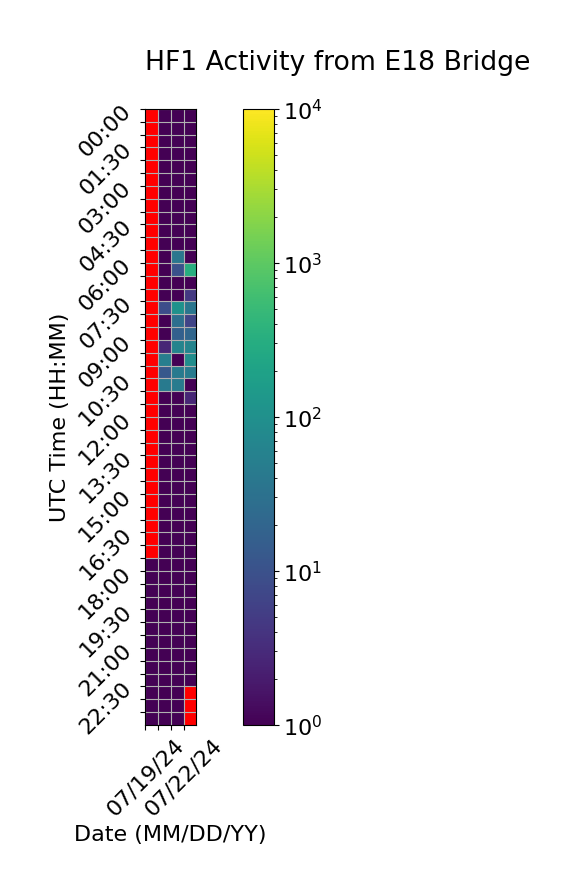

Values plotted in this chart, from the file beside it:
Time (UTC), 07/19/24, 07/20/24, 07/21/24, 07/22/24
00:00, , 1.0, 1.0, 1.0
00:30, , 1.0, 1.0, 1.0
01:00, , 1.0, 1.0, 1.0
01:30, , 1.0, 1.0, 1.0
02:00, , 1.0, 1.0, 1.0
02:30, , 1.0, 1.0, 1.0
03:00, , 1.0, 1.0, 1.0
03:30, , 1.0, 1.0, 1.0
04:00, , 1.0, 1.0, 1.0
04:30, , 1.0, 1.0, 1.0
05:00, , 1.0, 1.0, 1.0
05:30, , 1.0, 38.67, 1.0
06:00, , 1.0, 10.33, 324.7
06:30, , 1.0, 1.0, 1.0
07:00, , 1.0, 1.0, 4.667
07:30, , 8.667, 110.3, 36.67
08:00, , 1.0, 28.67, 6.667
08:30, , 1.0, 16.67, 20.67
09:00, , 2.667, 62.67, 62.67
09:30, , 50.67, 1.0, 92.33
10:00, , 12.67, 44.67, 46.67
10:30, , 44.67, 46.67, 1.0
11:00, , 1.0, 1.0, 2.667
11:30, , 1.0, 1.0, 1.0
12:00, , 1.0, 1.0, 1.0
12:30, , 1.0, 1.0, 1.0
13:00, , 1.0, 1.0, 1.0
13:30, , 1.0, 1.0, 1.0
14:00, , 1.0, 1.0, 1.0
14:30, , 1.0, 1.0, 1.0
15:00, , 1.0, 1.0, 1.0
15:30, , 1.0, 1.0, 1.0
16:00, , 1.0, 1.0, 1.0
16:30, , 1.0, 1.0, 1.0
17:00, , 1.0, 1.0, 1.0
17:30, 1.0, 1.0, 1.0, 1.0
18:00, 1.0, 1.0, 1.0, 1.0
18:30, 1.0, 1.0, 1.0, 1.0
19:00, 1.0, 1.0, 1.0, 1.0
19:30, 1.0, 1.0, 1.0, 1.0
20:00, 1.0, 1.0, 1.0, 1.0
20:30, 1.0, 1.0, 1.0, 1.0
21:00, 1.0, 1.0, 1.0, 1.0
21:30, 1.0, 1.0, 1.0, 1.0
22:00, 1.0, 1.0, 1.0, 0.3333
22:30, 1.0, 1.0, 1.0, 
23:00, 1.0, 1.0, 1.0, 
23:30, 1.0, 1.0, 1.0, 
